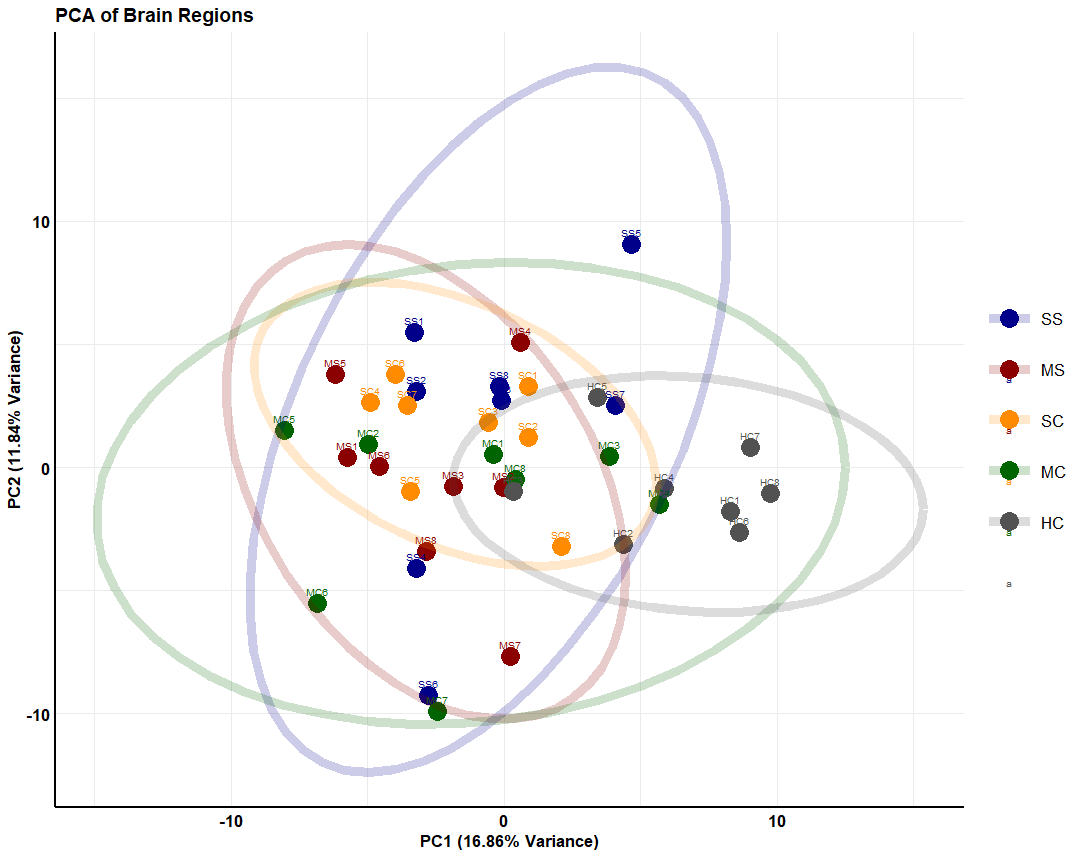

Values plotted in this chart, from the file beside it:
animale, GRUPPO, FP, PL, IL, dACC, Vacc, OA, AU, M2, M1, S1, SS, GA, AuA, RS, AA, ViA, TeAA, Prh, lpEC, Ech, VA, aOn
SS1, SS, 3.916, 2.031, 2.445, 1.265, 1.154, 3.725, 0.91, 1.895, 1.505, 1.182, 0.781, 0.5763, -0.4367, -0.4022, 0.1173, 0.8345, -0.5241, -0.4713, -0.3574, 0.0968, 0.2682, 2.726
SS2, SS, 2.517, 1.478, 1.518, 0.9597, 0.7584, 2.65, 0.5798, 0.8327, 0.4706, 1.2, 0.7739, 0.01026, -0.5579, 0.06335, 0.3016, 0.8791, -0.2054, -0.3801, -0.7015, 0.08452, 0.1605, 3.889
SS3, SS, 0.02677, 0.9285, 2.022, 0.7232, 1.309, 1.062, 0.2018, 0.08139, 0.4034, 1.473, 0.9436, 0.1314, 0.3674, -0.3413, 1.642, 1.551, 0.0194, 0.359, -0.1677, 0.6301, 0.5342, 2.579
SS4, SS, -0.4226, -0.0116, -0.0001333, -0.378, -0.5453, 0.5193, -0.1168, 0.453, 1.623, 3.321, 3.211, 0.8775, 2.049, -0.02397, 1.593, 2.659, 0.5181, 0.1948, -0.0328, 0.4767, 1.344, NA
SS5, SS, 0.7023, -0.1321, -0.02413, -0.3208, 0.09222, 1.339, -0.4071, -0.101, -0.1552, -0.2581, -0.2103, -0.2832, -0.05238, -0.7016, -0.5973, -0.4191, 0.02752, -0.3088, -0.4193, 0.1401, -0.4859, 1.559
SS6, SS, 0.863, 0.1352, -0.2472, 0.7342, 0.6418, 1.653, -0.08545, 1.253, 1.876, 4.101, 3.227, 0.6228, 0.7933, 0.7256, 1.527, 1.978, -0.5074, -0.7994, -0.8379, -0.08174, 0.4344, 0.5107
SS7, SS, -0.518, 1.382, 1.457, 0.9642, 2.366, 0.4286, -0.4244, -0.4443, -0.6699, 0.3402, 0.2118, -0.2483, 0.3086, 0.3414, 1.421, 1.609, 0.4782, -0.2815, -0.5805, 0.5108, -0.3711, 0.6098
SS8, SS, -0.7116, 1.268, 0.8258, 1.272, 1.323, 0.4842, -0.2769, 0.3677, 0.2197, 1.332, 0.8069, 0.217, 1.148, 1.093, 1.83, 2.814, 0.2982, 0.1939, 0.04648, 0.6697, -0.02853, 1.446
MS1, MS, 1.686, 1.747, 1.217, 1.828, 1.668, 2.486, 0.5215, 1.039, 0.782, 2.025, 1.188, 0.392, 1.718, 0.4827, 2.11, 2.218, 0.748, 0.04243, 0.1984, 0.5172, 0.3812, 2.807
MS2, MS, NA, 1.086, 1.367, 0.4324, 0.4177, 0.614, -0.3731, -0.09926, -0.1349, 0.6685, 0.7419, -0.23, 1.2, 0.6547, 1.548, 1.815, 0.5665, -0.3289, -0.4874, 0.6683, 0.08679, 1.66
MS3, MS, 0.9034, 1.657, 1.375, 0.7399, 0.4363, 1.967, -0.02731, 0.2483, 0.5725, 1.745, 1.354, 0.637, 1.094, 0.4971, 1.644, 3.171, 0.1278, -0.1161, -0.5148, 0.5287, 0.2515, 1.501
MS4, MS, 0.3017, 1.306, 1.23, 1.093, 1.126, 0.8739, 0.00196, 0.2607, 0.2106, 0.3162, -0.05598, 0.2425, 0.6426, 0.01023, -0.1062, 1.369, 0.5812, -0.03817, 0.1249, 0.6596, -0.2907, 2.598
MS5, MS, 2.699, 2.19, 2.004, 1.763, 1.301, 1.718, 0.6641, 1.437, 1.382, 2.361, 2.02, 1.076, 1.505, 0.8527, 1.276, 2.106, 1.163, 0.245, -0.1472, 0.7484, 1.314, 1.725
MS6, MS, 1.098, 1.134, 0.6581, 1.21, 1.061, 2.575, 0.7174, 0.7111, 0.8694, 1.648, 1.377, 0.2889, 1.261, 1.268, 1.503, 2.849, 0.6458, 0.1518, 0.06475, 0.3202, 0.776, 1.987
MS7, MS, -0.2523, 0.905, 0.4237, 1.195, 1.764, 0.5973, -0.7172, -0.07887, 0.3077, 1.99, 1.006, -0.4705, 1.062, 0.2425, 2.601, 2.879, 0.2811, -0.126, -0.6231, 0.5487, -0.3678, 0.8591
MS8, MS, 0.9831, 0.7456, 0.3947, 0.4629, 1.073, 2.482, -0.1267, 0.1626, -0.04592, 1.607, 0.2098, -0.7577, 1.258, 0.7774, 2.25, 3.404, 0.5887, 0.3109, -0.0504, 0.4054, -0.8208, 2.385
SC1, SC, -0.02369, 1.155, 1.224, 0.749, 1.101, 0.9851, -0.4709, 0.08054, 0.03384, 1.556, 0.9651, 0.2975, 0.2943, 0.7472, 1.447, 1.311, -0.277, -0.5701, -0.4741, -0.06721, -0.2226, 2.31
SC2, SC, 0.4738, 1.685, 1.527, 1.435, 1.731, 0.8153, -0.2587, 0.1589, -0.06117, 1.725, 1.154, 0.4288, 0.9758, 1.106, 0.9909, 1.869, 0.5151, -0.6221, -0.5223, 0.3452, -0.126, 1.62
SC3, SC, 1.7, 1.309, 1.494, 0.0347, 0.1558, 0.8685, -0.02333, 0.3543, 0.4749, 0.9744, 0.8266, -0.09755, 0.2477, 0.2544, 1.398, 1.547, 0.1525, 0.147, -0.08169, 0.6817, 0.1598, 2.541
SC4, SC, 2.242, 2.039, 1.434, 0.8867, 0.8086, 1.986, 0.2084, 1.549, 2.182, 2.889, 1.91, 0.8864, 0.26, 0.04334, 0.0969, 1.413, -0.3033, 0.2244, -0.2405, 0.8494, 0.9413, 2.416
SC5, SC, 2.758, 1.249, 0.8113, 0.974, 0.5761, 2.164, 0.2711, 1.517, 1.507, 3.352, 2.728, 0.6741, 0.3216, 0.1963, 1.906, 1.183, -0.4771, -0.2755, -0.4742, 0.001726, 1.713, 1.193
SC6, SC, 1.516, 2.28, 1.862, 2.306, 1.918, 1.918, -0.03594, 2.355, 2.041, 2.703, 1.451, 0.1748, -0.4429, 0.01585, 1.235, 1.684, -1.033, -0.5621, -0.933, -0.04896, 0.02335, 1.894
SC7, SC, 0.9394, 2.224, 1.702, 2.037, 1.615, 2.23, 0.4768, 0.9215, 0.7532, 2.384, 1.667, 0.5618, 1.364, 0.9598, 1.664, 2.069, 0.7287, 0.1179, -0.09815, 0.7447, 0.7269, 1.409
SC8, SC, 0.9723, 0.4288, -0.1154, 0.6258, 0.8965, 1.006, -0.08108, 0.2201, 0.201, 0.7557, 0.3543, -0.3981, 0.8124, -0.514, 1.122, 2.826, 0.4815, -0.1311, -0.1731, 0.2402, -0.1127, 2.766
MC1, MC, 0.2265, 1.244, 0.3841, 1.022, 0.9701, 1.847, -0.04696, 0.2806, 0.2242, 1.552, 0.6674, 0.4933, 0.3874, 0.9207, 1.28, 1.674, -0.2228, -0.4937, -0.9671, -0.1253, 0.07462, 1.196
MC2, MC, 1.165, 2.151, 1.842, 1.211, 1.457, 1.754, 0.3688, 0.7491, 0.699, 2.107, 1.332, 0.581, 1.164, 0.6143, 1.709, 1.632, 0.7713, 0.6004, -0.2022, 1.155, 0.5783, 1.957
MC3, MC, 0.4517, 1.38, 1.575, 1.082, 1.16, 0.4102, -0.114, -0.0731, -0.5027, -0.3783, -0.547, -0.07491, 0.167, -0.8191, 0.4552, -0.1001, -0.03204, -0.6626, -0.9119, -0.1865, -0.5218, 1.745
MC4, MC, -0.6748, 0.7478, 0.1959, 0.8968, 1.111, -0.7369, -0.441, -0.2146, -0.1943, 0.3423, 0.4974, 0.05341, -0.3269, -0.1912, 0.6913, -0.08078, -0.2389, -0.7505, -1.05, 0.1015, 0.1307, -0.01771
MC5, MC, 2.141, 1.954, 1.58, 1.043, 0.8861, 1.968, 0.6482, 1.57, 2.284, 2.509, 2.395, 1.072, 0.5318, 0.1363, 1.809, 1.785, 0.03253, 0.1864, -0.08334, 0.8052, 1.333, 2.368
MC6, MC, 1.156, 0.9552, 1.04, 0.8028, 0.7156, 2.37, 0.5954, 1.077, 1.257, 2.17, 1.707, 0.8109, 0.6914, 0.5904, 2.339, 2.835, -0.02392, -0.3147, -0.219, 0.1666, 1.114, 1.524
MC7, MC, 1.299, 0.2388, -0.3658, 0.4258, -0.1674, 1.184, -0.2908, 0.6058, 0.6524, 1.062, 0.7301, -0.02043, 0.6099, 0.3469, 1.229, 1.371, 0.5161, 0.0821, 0.3729, 0.6055, -0.2766, 0.595
MC8, MC, 0.1307, 1.379, 1.288, 0.7045, 0.7586, 0.2382, -0.1593, -0.06591, 0.1351, 0.8887, 0.1695, 0.2562, 0.2891, 0.1704, 1.36, 1.038, 0.01357, -0.5041, -0.9064, 0.1682, -0.1288, 1.322
HC1, HC, -1.193, 0.4519, 1.421, -0.5927, -0.2528, -0.2424, -0.269, -0.5812, -0.3969, -0.655, -0.2663, -0.4477, 0.1391, -0.4182, -0.5659, -0.2873, 0.005618, -0.4296, -0.2681, 0.1145, -0.1618, 1.354
HC2, HC, -0.3072, -0.2995, 0.09346, -0.5079, -0.4769, 0.926, -0.2806, -0.2278, 0.08006, 1.468, 1.634, 0.03886, 1.016, -0.2395, -0.2524, 1.109, 0.1649, -0.2446, -0.3775, 0.2384, 0.1149, 1.549
HC3, HC, 0.8271, -0.1054, -0.1143, 0.1043, -0.01777, 1.141, 0.1382, 0.3091, 0.4101, 2.669, 2.183, 0.5348, 0.5654, 0.9975, 1.798, 3.007, -0.3019, -0.1022, -0.2861, 0.1414, 0.8075, 1.608
HC4, HC, -0.4081, -0.001828, 0.2953, -0.1232, 0.1979, 0.5296, -0.3578, -0.4805, -0.307, 0.6847, 0.3062, -0.415, 0.208, 0.1743, 0.3991, 0.3865, -0.2871, -0.3412, -0.4488, -0.03359, -0.2372, 0.958
HC5, HC, -0.4706, 0.5859, 0.481, 0.5181, 0.3327, -0.04095, -0.256, 0.2238, 0.07693, 1.46, 1.313, -0.03906, 0.8472, 1.122, 0.9306, 1.097, 0.3022, -0.4022, -0.2803, 0.3689, 0.2484, 0.8562
HC6, HC, -0.5592, 0.03065, 0.6371, -0.4577, 0.1689, -0.111, -0.3342, -0.8146, -1.176, -0.7177, -0.8005, -0.7308, -0.3985, -0.6188, 0.4323, 0.6179, -0.1155, -0.3971, -0.3783, 0.4104, -0.3945, 1.317
HC7, HC, -0.2934, 0.8577, 1.584, 0.01675, 0.7951, -0.01956, -0.5788, -0.3132, -0.7784, -0.2626, -0.5271, -0.8, -0.4882, 0.2062, -0.2003, 0.2466, -0.846, -0.5728, -0.417, -0.8143, -0.7816, 1.812
HC8, HC, NA, NA, NA, 0.002285, 0.07808, NA, -0.2705, -0.008823, 0.01101, 0.2574, -0.161, -0.3499, -0.5744, -0.1451, 0.4219, -0.5705, -0.6598, -1.107, -1.04, -0.4023, -0.5043, NA
